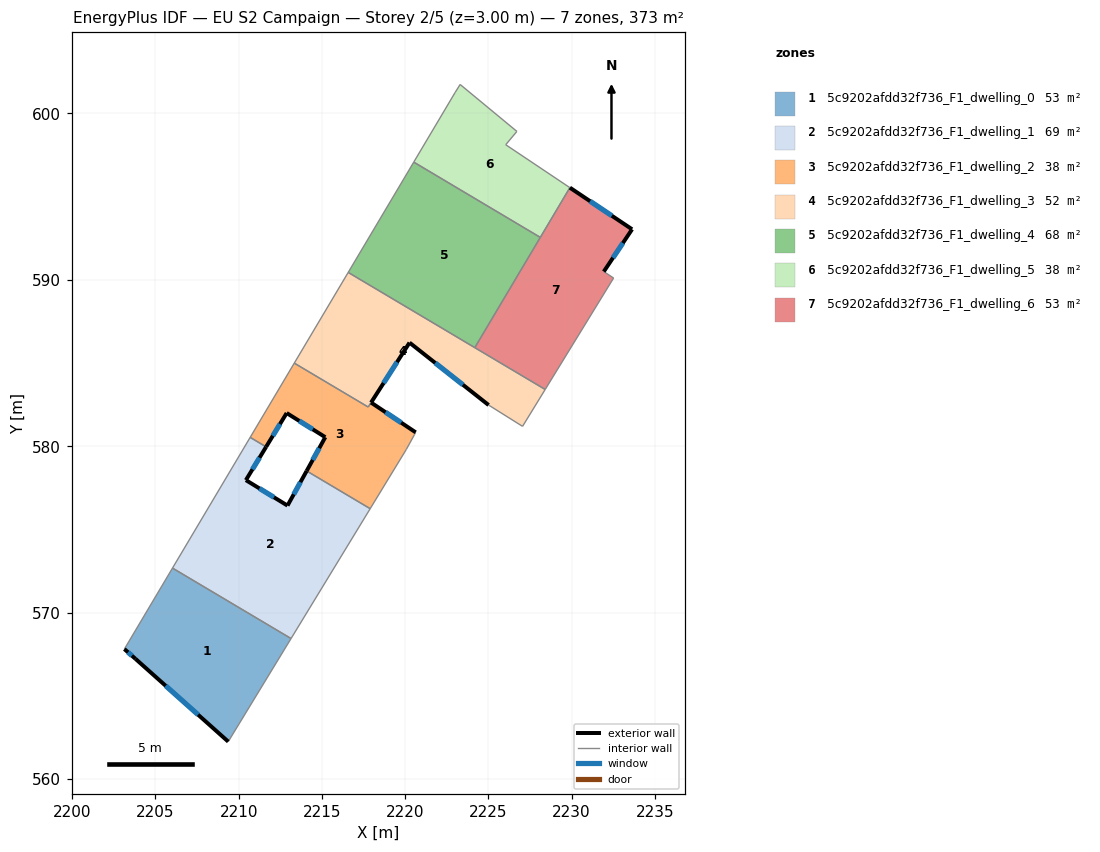
=== STOREY PLAN SPEC (per zone: floor XY polygon, exterior-wall plan segments, windows/doors) ===
zone 1: 5c9202afdd32f736_F1_dwelling_0  (53.2 m²)
  floor: (2213.14, 568.45) (2209.37, 562.26) (2203.80, 567.23) (2203.13, 567.82) (2206.02, 572.68)
  exterior wall: (2203.80, 567.23) – (2209.37, 562.26)  [7.5 m]
    window: (2205.61, 565.61) – (2207.56, 563.87)  [2.7 m²]
  exterior wall: (2203.13, 567.82) – (2203.80, 567.23)  [0.9 m]
    window: (2203.35, 567.62) – (2203.58, 567.42)  [0.3 m²]
  interior walls: 3
zone 2: 5c9202afdd32f736_F1_dwelling_1  (69.3 m²)
  floor: (2217.90, 576.25) (2213.14, 568.45) (2206.02, 572.68) (2210.69, 580.53) (2211.65, 579.96) (2210.43, 577.96) (2212.93, 576.43) (2214.08, 578.52)
  exterior wall: (2210.43, 577.96) – (2211.65, 579.96)  [2.3 m]
    window: (2210.83, 578.62) – (2211.25, 579.31)  [0.9 m²]
  exterior wall: (2212.93, 576.43) – (2210.43, 577.96)  [2.9 m]
    window: (2212.12, 576.93) – (2211.24, 577.47)  [1.1 m²]
  exterior wall: (2214.08, 578.52) – (2212.93, 576.43)  [2.4 m]
    window: (2213.71, 577.84) – (2213.30, 577.11)  [0.9 m²]
  interior walls: 5
zone 3: 5c9202afdd32f736_F1_dwelling_2  (37.9 m²)
  floor: (2217.95, 582.62) (2220.63, 580.83) (2220.56, 580.70) (2220.07, 579.82) (2217.90, 576.25) (2214.08, 578.52) (2215.20, 580.54) (2212.88, 582.00) (2211.65, 579.96) (2210.69, 580.53) (2213.34, 584.99) (2217.78, 582.36)
  exterior wall: (2211.65, 579.96) – (2212.88, 582.00)  [2.4 m]
    window: (2212.05, 580.62) – (2212.48, 581.33)  [0.9 m²]
  exterior wall: (2220.63, 580.83) – (2217.95, 582.62)  [3.2 m]
    window: (2219.76, 581.42) – (2218.82, 582.04)  [1.2 m²]
  exterior wall: (2215.20, 580.54) – (2214.08, 578.52)  [2.3 m]
    window: (2214.84, 579.89) – (2214.45, 579.18)  [0.8 m²]
  exterior wall: (2212.88, 582.00) – (2215.20, 580.54)  [2.7 m]
    window: (2213.64, 581.52) – (2214.45, 581.02)  [1.0 m²]
  interior walls: 8
zone 4: 5c9202afdd32f736_F1_dwelling_3  (52.5 m²)
  floor: (2228.41, 583.41) (2227.05, 581.20) (2225.01, 582.47) (2220.26, 586.22) (2217.77, 582.36) (2213.34, 584.99) (2216.58, 590.44)
  exterior wall: (2220.26, 586.22) – (2225.01, 582.47)  [6.1 m]
    window: (2221.81, 585.01) – (2223.47, 583.69)  [2.2 m²]
  exterior wall: (2217.95, 582.63) – (2220.26, 586.22)  [4.3 m]
    window: (2218.70, 583.80) – (2219.51, 585.05)  [1.6 m²]
  interior walls: 7
zone 5: 5c9202afdd32f736_F1_dwelling_4  (68.2 m²)
  floor: (2228.12, 592.55) (2224.18, 585.92) (2216.58, 590.44) (2220.51, 597.07)
  interior walls: 4
zone 6: 5c9202afdd32f736_F1_dwelling_5  (38.3 m²)
  floor: (2226.71, 598.91) (2226.04, 598.11) (2229.89, 595.54) (2228.12, 592.55) (2220.52, 597.07) (2223.00, 601.25) (2223.30, 601.73)
  interior walls: 7
zone 7: 5c9202afdd32f736_F1_dwelling_6  (53.2 m²)
  floor: (2233.63, 593.03) (2231.93, 590.49) (2232.52, 590.11) (2228.41, 583.41) (2224.18, 585.92) (2229.89, 595.54)
  exterior wall: (2233.63, 593.03) – (2229.89, 595.54)  [4.5 m]
    window: (2232.42, 593.85) – (2231.11, 594.72)  [1.6 m²]
  exterior wall: (2231.93, 590.49) – (2233.63, 593.03)  [3.1 m]
    window: (2232.48, 591.32) – (2233.08, 592.21)  [1.1 m²]
  interior walls: 5

=== DERIVED (storey summary) ===
Building: EU S2 Campaign
Storey: 2 of 5  (floor level z = 3.00 m)
Storey gross floor area: 372.5 m²
Zones on this storey: 7
  - 5c9202afdd32f736_F1_dwelling_0: floor 53.2 m²; exterior wall 8.4 m (25.1 m²); 2 window(s) 3.1 m²; WWR 12.2%
  - 5c9202afdd32f736_F1_dwelling_1: floor 69.3 m²; exterior wall 7.6 m (22.9 m²); 3 window(s) 2.8 m²; WWR 12.2%
  - 5c9202afdd32f736_F1_dwelling_2: floor 37.9 m²; exterior wall 10.7 m (32.0 m²); 4 window(s) 3.9 m²; WWR 12.2%
  - 5c9202afdd32f736_F1_dwelling_3: floor 52.5 m²; exterior wall 10.3 m (31.0 m²); 2 window(s) 3.8 m²; WWR 12.2%
  - 5c9202afdd32f736_F1_dwelling_4: floor 68.2 m²
  - 5c9202afdd32f736_F1_dwelling_5: floor 38.3 m²
  - 5c9202afdd32f736_F1_dwelling_6: floor 53.2 m²; exterior wall 7.6 m (22.7 m²); 2 window(s) 2.8 m²; WWR 12.2%
Zone adjacency (shared interzone walls):
  - 5c9202afdd32f736_F1_dwelling_0 ↔ 5c9202afdd32f736_F1_dwelling_1
  - 5c9202afdd32f736_F1_dwelling_1 ↔ 5c9202afdd32f736_F1_dwelling_2
  - 5c9202afdd32f736_F1_dwelling_2 ↔ 5c9202afdd32f736_F1_dwelling_3
  - 5c9202afdd32f736_F1_dwelling_3 ↔ 5c9202afdd32f736_F1_dwelling_4
  - 5c9202afdd32f736_F1_dwelling_3 ↔ 5c9202afdd32f736_F1_dwelling_6
  - 5c9202afdd32f736_F1_dwelling_4 ↔ 5c9202afdd32f736_F1_dwelling_5
  - 5c9202afdd32f736_F1_dwelling_4 ↔ 5c9202afdd32f736_F1_dwelling_6
  - 5c9202afdd32f736_F1_dwelling_5 ↔ 5c9202afdd32f736_F1_dwelling_6